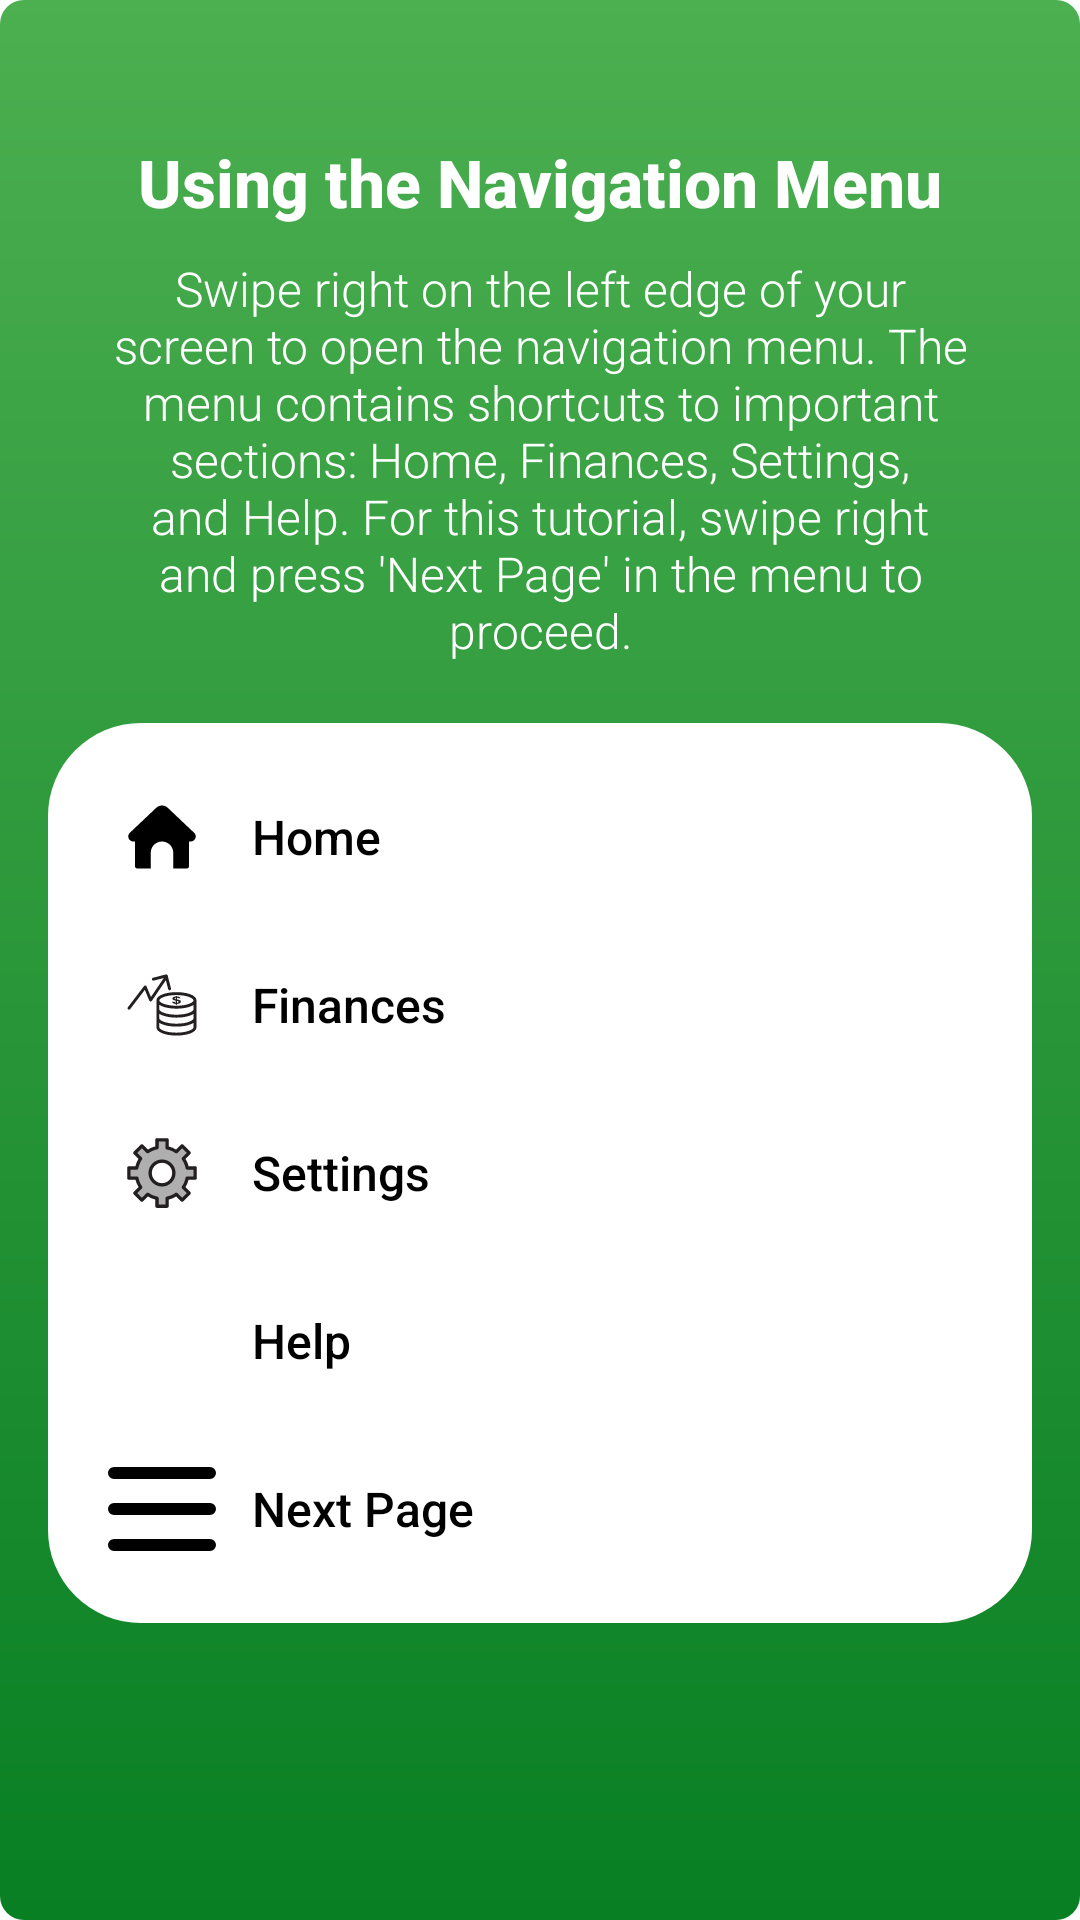

This screen was rendered from an Android layout file. Write that file and the resources it references.
<!-- AndroidManifest.xml: application theme Theme.LucasFBLA2025BankingApp -->
<!-- res/layout/help_page_nav_menu.xml -->
<androidx.drawerlayout.widget.DrawerLayout
        xmlns:android="http://schemas.android.com/apk/res/android"
        xmlns:app="http://schemas.android.com/apk/res-auto"
        android:id="@+id/drawer_layout"
        android:layout_width="match_parent"
        android:layout_height="match_parent"
        android:background="@drawable/banking_header_background">



    
    <RelativeLayout
            android:layout_width="match_parent"
            android:layout_height="match_parent"
            android:padding="16dp">

        
        <TextView
                android:id="@+id/navMenuHelpTitle"
                android:layout_width="wrap_content"
                android:layout_height="wrap_content"
                android:layout_marginTop="30dp"
                android:layout_centerHorizontal="true"
                android:text="Using the Navigation Menu"
                android:textSize="22sp"
                android:textColor="@android:color/white"
                android:fontFamily="sans-serif-medium"
                android:textStyle="bold" />

        
        <TextView
                android:id="@+id/navMenuHelpInstructions"
                android:layout_width="wrap_content"
                android:layout_height="wrap_content"
                android:layout_below="@id/navMenuHelpTitle"
                android:layout_marginTop="10dp"
                android:text="Swipe right on the left edge of your screen to open the navigation menu. The menu contains shortcuts to important sections: Home, Finances, Settings, and Help. For this tutorial, swipe right and press 'Next Page' in the menu to proceed."
                android:textSize="16sp"
                android:textColor="@android:color/white"
                android:fontFamily="sans-serif-light"
                android:gravity="center"
                android:layout_centerHorizontal="true"
                android:paddingHorizontal="20dp" />

        
        <LinearLayout
                android:id="@+id/exampleNavMenu"
                android:layout_width="match_parent"
                android:layout_height="wrap_content"
                android:layout_below="@id/navMenuHelpInstructions"
                android:layout_marginTop="20dp"
                android:orientation="vertical"
                android:background="@drawable/search_bar_bg"
                android:padding="10dp">

            
            <LinearLayout
                    android:layout_width="match_parent"
                    android:layout_height="wrap_content"
                    android:orientation="horizontal"
                    android:gravity="center_vertical"
                    android:padding="8dp">

                <ImageView
                        android:layout_width="40dp"
                        android:layout_height="40dp"
                        android:src="@drawable/ic_home"
                        android:contentDescription="@string/home_icon"
                        android:padding="8dp" />

                <TextView
                        android:layout_width="wrap_content"
                        android:layout_height="wrap_content"
                        android:text="Home"
                        android:textSize="16sp"
                        android:textColor="@android:color/black"
                        android:fontFamily="sans-serif-medium"
                        android:paddingStart="10dp" />
            </LinearLayout>

            
            <LinearLayout
                    android:layout_width="match_parent"
                    android:layout_height="wrap_content"
                    android:orientation="horizontal"
                    android:gravity="center_vertical"
                    android:padding="8dp">

                <ImageView
                        android:layout_width="40dp"
                        android:layout_height="40dp"
                        android:src="@drawable/ic_finances"
                        android:contentDescription="@string/finances_icon"
                        android:padding="8dp" />

                <TextView
                        android:layout_width="wrap_content"
                        android:layout_height="wrap_content"
                        android:text="Finances"
                        android:textSize="16sp"
                        android:textColor="@android:color/black"
                        android:fontFamily="sans-serif-medium"
                        android:paddingStart="10dp" />
            </LinearLayout>

            
            <LinearLayout
                    android:layout_width="match_parent"
                    android:layout_height="wrap_content"
                    android:orientation="horizontal"
                    android:gravity="center_vertical"
                    android:padding="8dp">

                <ImageView
                        android:layout_width="40dp"
                        android:layout_height="40dp"
                        android:src="@drawable/ic_settings"
                        android:contentDescription="@string/settings_icon"
                        android:padding="8dp" />

                <TextView
                        android:layout_width="wrap_content"
                        android:layout_height="wrap_content"
                        android:text="Settings"
                        android:textSize="16sp"
                        android:textColor="@android:color/black"
                        android:fontFamily="sans-serif-medium"
                        android:paddingStart="10dp" />
            </LinearLayout>

            
            <LinearLayout
                    android:layout_width="match_parent"
                    android:layout_height="wrap_content"
                    android:orientation="horizontal"
                    android:gravity="center_vertical"
                    android:padding="8dp">

                <ImageView
                        android:layout_width="40dp"
                        android:layout_height="40dp"
                        android:src="@drawable/ic_edit_profile"
                        android:contentDescription="@string/help_icon"
                        android:padding="8dp" />

                <TextView
                        android:layout_width="wrap_content"
                        android:layout_height="wrap_content"
                        android:text="Help"
                        android:textSize="16sp"
                        android:textColor="@android:color/black"
                        android:fontFamily="sans-serif-medium"
                        android:paddingStart="10dp" />
            </LinearLayout>

            
            <LinearLayout
                    android:layout_width="match_parent"
                    android:layout_height="wrap_content"
                    android:orientation="horizontal"
                    android:gravity="center_vertical"
                    android:padding="8dp"
                    android:background="@android:color/white"
                    android:clickable="true"
                    android:focusable="true">

                <ImageView
                        android:layout_width="40dp"
                        android:layout_height="40dp"
                        android:src="@drawable/ic_menu"
                        android:contentDescription="Next Page" />

                <TextView
                        android:layout_width="wrap_content"
                        android:layout_height="wrap_content"
                        android:text="Next Page"
                        android:textSize="16sp"
                        android:textColor="@android:color/black"
                        android:fontFamily="sans-serif-medium"
                        android:paddingStart="10dp" />
            </LinearLayout>
        </LinearLayout>
    </RelativeLayout>

    
</androidx.drawerlayout.widget.DrawerLayout>
<!-- resources referenced by this layout -->
<resources>
  <!-- drawable banking_header_background (drawable) -->
  <?xml version="1.0" encoding="utf-8"?>
  <shape xmlns:android="http://schemas.android.com/apk/res/android"
         android:shape="rectangle">
      <gradient
              android:startColor="#4CAF50"
              android:endColor="#087F23"
              android:angle="270"/>
      <corners android:radius="8dp"/>
  </shape>
  <!-- drawable ic_finances: vector/xml drawable (drawable, 2416 chars, omitted) -->
  <!-- drawable ic_home (drawable) -->
  <vector xmlns:android="http://schemas.android.com/apk/res/android" android:height="50dp" android:viewportHeight="32" android:viewportWidth="32" android:width="50dp">
        
      <path android:fillColor="#000000" android:pathData="M30.854,16.548C30.523,17.43 29.703,18 28.764,18H28v11c0,0.552 -0.448,1 -1,1h-6v-7c0,-2.757 -2.243,-5 -5,-5s-5,2.243 -5,5v7H5c-0.552,0 -1,-0.448 -1,-1V18H3.235c-0.939,0 -1.759,-0.569 -2.09,-1.451c-0.331,-0.882 -0.088,-1.852 0.62,-2.47L13.444,3.019c1.434,-1.357 3.679,-1.357 5.112,0l11.707,11.086C30.941,14.696 31.185,15.666 30.854,16.548z"/>
      
  </vector>
  <!-- drawable ic_menu (drawable) -->
  <vector xmlns:android="http://schemas.android.com/apk/res/android" android:height="50dp" android:viewportHeight="20" android:viewportWidth="20" android:width="50dp">
        
      <path android:fillColor="#000000" android:fillType="evenOdd" android:pathData="M19,4a1,1 0,0 1,-1 1L2,5a1,1 0,0 1,0 -2h16a1,1 0,0 1,1 1zM19,10a1,1 0,0 1,-1 1L2,11a1,1 0,1 1,0 -2h16a1,1 0,0 1,1 1zM18,17a1,1 0,1 0,0 -2L2,15a1,1 0,1 0,0 2h16z"/>
      
  </vector>
  <!-- drawable ic_settings: vector/xml drawable (drawable, 3124 chars, omitted) -->
  <!-- drawable search_bar_bg (drawable) -->
  <?xml version="1.0" encoding="utf-8"?>
  <shape xmlns:android="http://schemas.android.com/apk/res/android">
      <solid android:color="#FFFFFF" /> 
      <corners android:radius="31dp" />
  </shape>
  <string name="finances_icon">Finances Icon</string>
  <string name="help_icon">Help Icon</string>
  <string name="home_icon">Home Icon</string>
  <string name="settings_icon">Settings Icon</string>
  <style name="Theme.LucasFBLA2025BankingApp" parent="Theme.MaterialComponents.DayNight.DarkActionBar">
          
          <item name="colorPrimary">@color/colorPrimary</item>
          <item name="colorPrimaryDark">@color/colorPrimaryDark</item>
          <item name="colorAccent">@color/colorAccent</item>
          <item name="android:statusBarColor">@color/colorPrimaryDark</item>
          <item name="android:navigationBarColor">@color/colorPrimary</item>
      </style>
  <color name="colorPrimary">#50C878</color>
  <color name="colorPrimaryDark">#08542f</color>
  <color name="colorAccent">#50cc60</color>
</resources>
